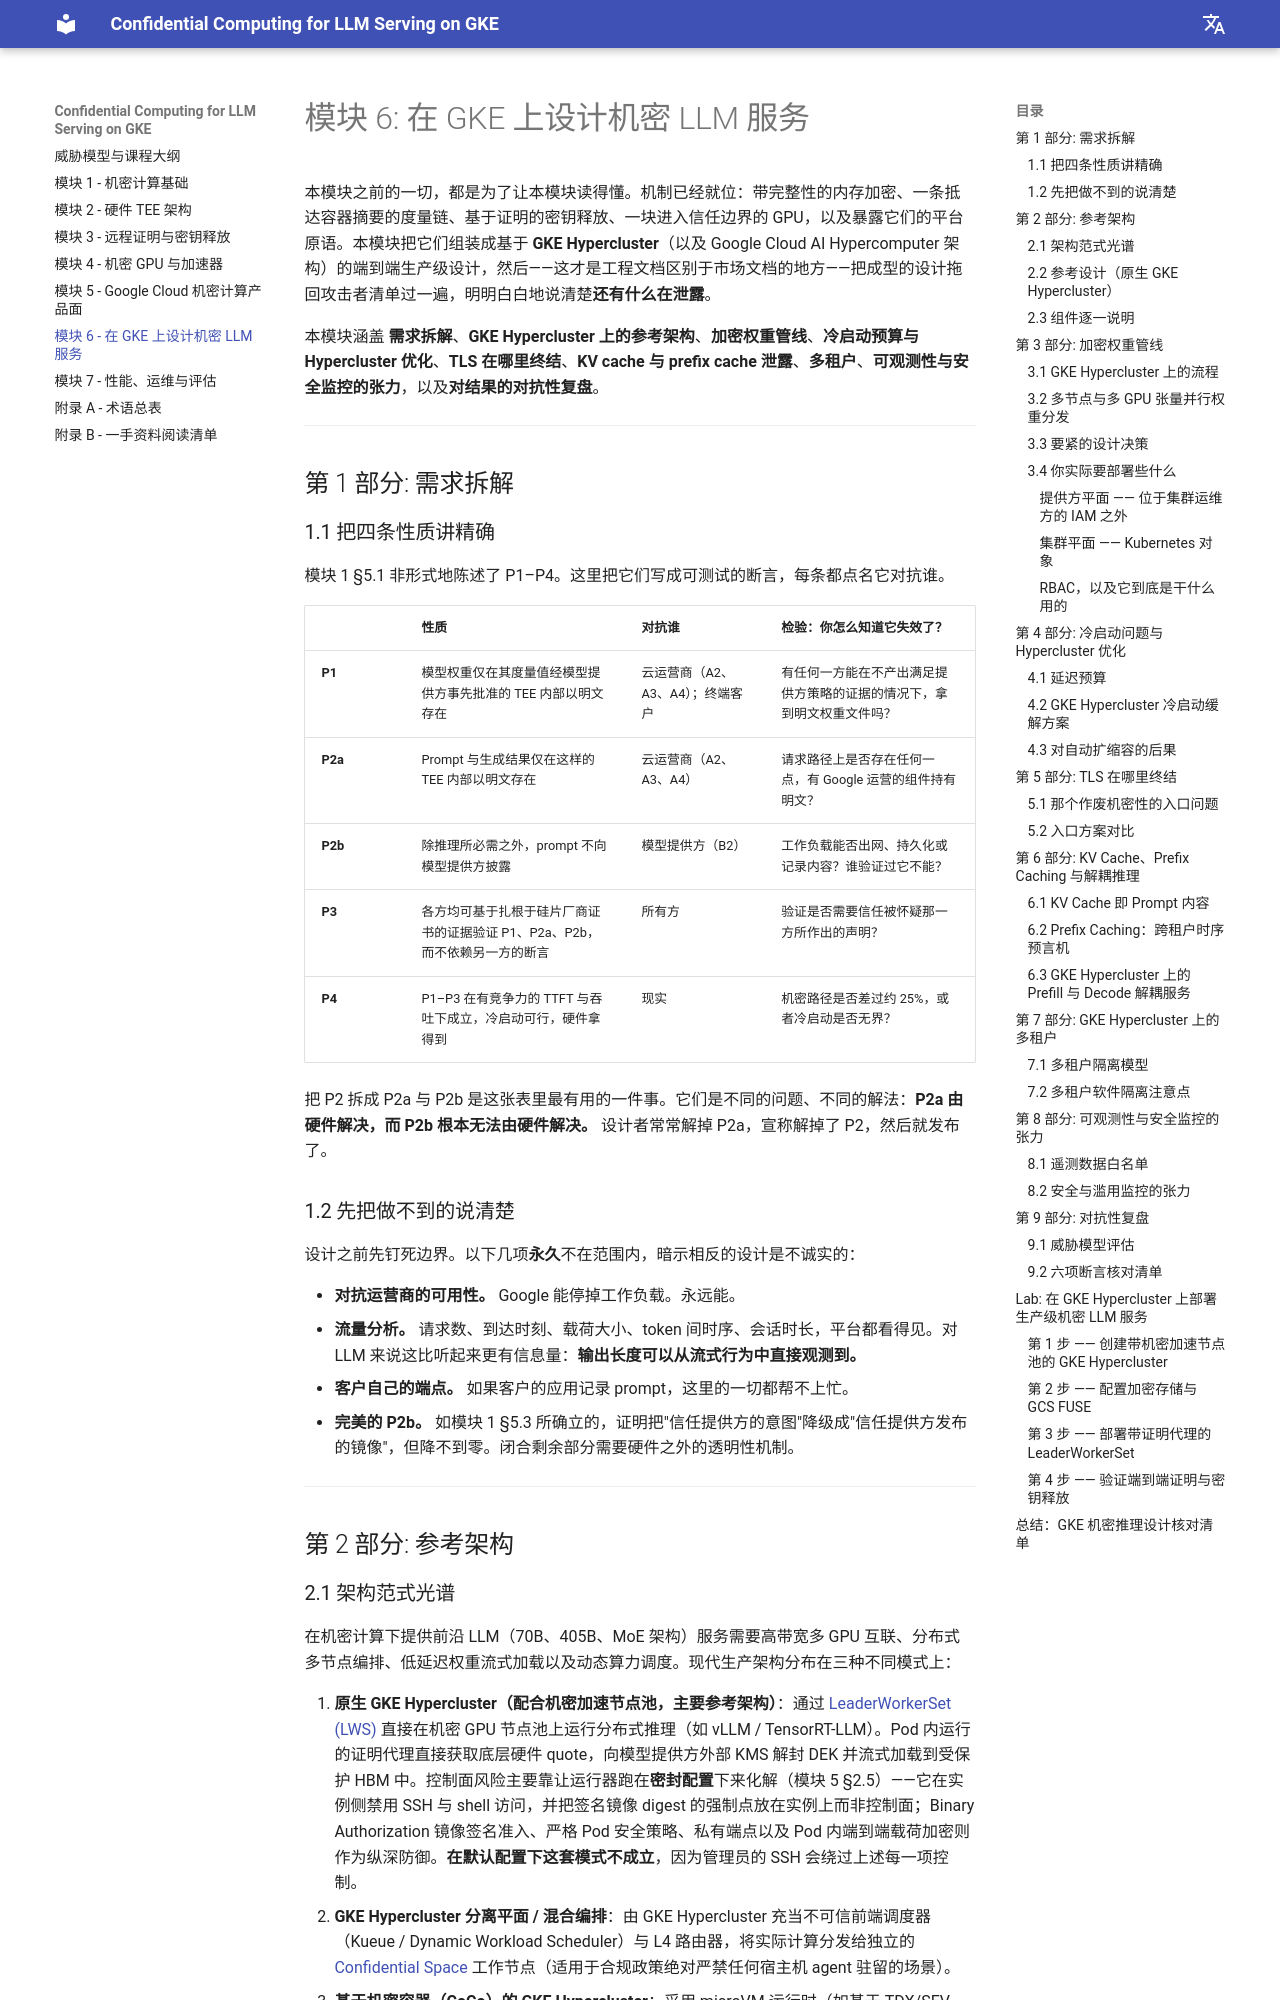

repository: Marinette101/llm-cc-in-k8s · page: zh/06_designing_confidential_llm_serving_on_gke/index.html · generator: mkdocs

# 模块 6: 在 GKE 上设计机密 LLM 服务

本模块之前的一切，都是为了让本模块读得懂。机制已经就位：带完整性的内存加密、一条抵达容器摘要的度量链、基于证明的密钥释放、一块进入信任边界的 GPU，以及暴露它们的平台原语。本模块把它们组装成基于 **GKE Hypercluster**（以及 Google Cloud AI Hypercomputer 架构）的端到端生产级设计，然后——这才是工程文档区别于市场文档的地方——把成型的设计拖回攻击者清单过一遍，明明白白地说清楚**还有什么在泄露**。

本模块涵盖 **需求拆解**、**GKE Hypercluster 上的参考架构**、**加密权重管线**、**冷启动预算与 Hypercluster 优化**、**TLS 在哪里终结**、**KV cache 与 prefix cache 泄露**、**多租户**、**可观测性与安全监控的张力**，以及**对结果的对抗性复盘**。

---

## 第 1 部分: 需求拆解

### 1.1 把四条性质讲精确

模块 1 §5.1 非形式地陈述了 P1–P4。这里把它们写成可测试的断言，每条都点名它对抗谁。

| | 性质 | 对抗谁 | 检验：你怎么知道它失效了？ |
| :--- | :--- | :--- | :--- |
| **P1** | 模型权重仅在其度量值经模型提供方事先批准的 TEE 内部以明文存在 | 云运营商（A2、A3、A4）；终端客户 | 有任何一方能在不产出满足提供方策略的证据的情况下，拿到明文权重文件吗？ |
| **P2a** | Prompt 与生成结果仅在这样的 TEE 内部以明文存在 | 云运营商（A2、A3、A4） | 请求路径上是否存在任何一点，有 Google 运营的组件持有明文？ |
| **P2b** | 除推理所必需之外，prompt 不向模型提供方披露 | 模型提供方（B2） | 工作负载能否出网、持久化或记录内容？谁验证过它不能？ |
| **P3** | 各方均可基于扎根于硅片厂商证书的证据验证 P1、P2a、P2b，而不依赖另一方的断言 | 所有方 | 验证是否需要信任被怀疑那一方所作出的声明？ |
| **P4** | P1–P3 在有竞争力的 TTFT 与吞吐下成立，冷启动可行，硬件拿得到 | 现实 | 机密路径是否差过约 25%，或者冷启动是否无界？ |

把 P2 拆成 P2a 与 P2b 是这张表里最有用的一件事。它们是不同的问题、不同的解法：**P2a 由硬件解决，而 P2b 根本无法由硬件解决。** 设计者常常解掉 P2a，宣称解掉了 P2，然后就发布了。

### 1.2 先把做不到的说清楚

设计之前先钉死边界。以下几项**永久**不在范围内，暗示相反的设计是不诚实的：

- **对抗运营商的可用性。** Google 能停掉工作负载。永远能。
- **流量分析。** 请求数、到达时刻、载荷大小、token 间时序、会话时长，平台都看得见。对 LLM 来说这比听起来更有信息量：**输出长度可以从流式行为中直接观测到。**
- **客户自己的端点。** 如果客户的应用记录 prompt，这里的一切都帮不上忙。
- **完美的 P2b。** 如模块 1 §5.3 所确立的，证明把"信任提供方的意图"降级成"信任提供方发布的镜像"，但降不到零。闭合剩余部分需要硬件之外的透明性机制。

---

## 第 2 部分: 参考架构
